Run: headless pygame with SDL's dummy video driver; simulated clock (each Clock.tick advances the game by its frame time, no real sleeping); random seed 0; keys injected as events and as key.get_pressed() state; no mouse input.
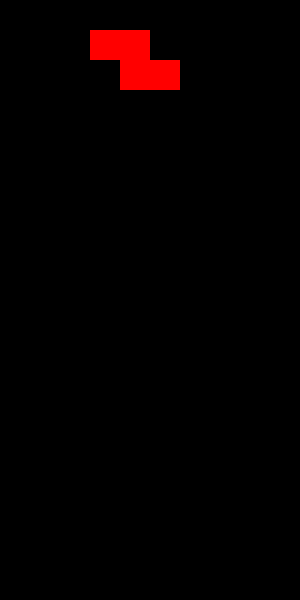
Frame 1 of 4 · flips 1–60 · no input
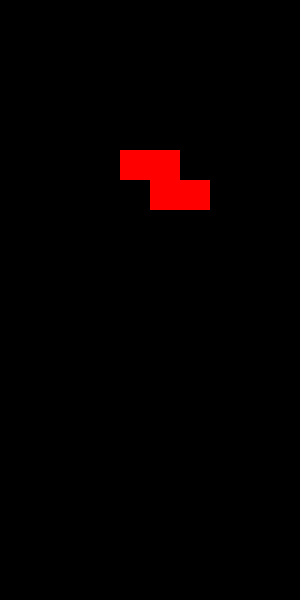
Frame 2 of 4 · flips 61–180 · tapped SPACE, RETURN · held RIGHT (→), D
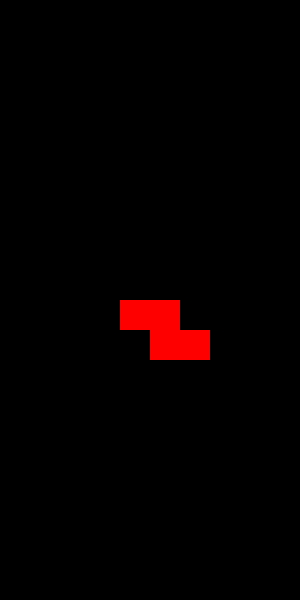
Frame 3 of 4 · flips 181–300 · held DOWN (↓), S
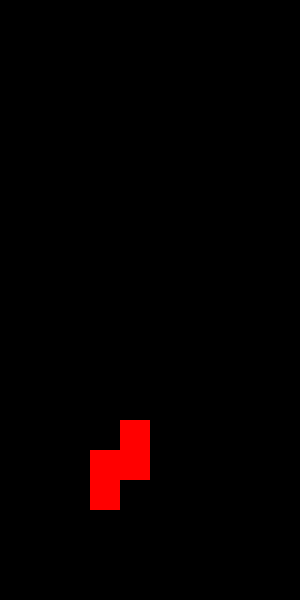
Frame 4 of 4 · flips 301–420 · held LEFT (←), A, UP (↑), W

The pygame program that drew these frames:

import pygame
import random

pygame.init()

genislik = 300 
yukseklik = 600 
blok_boyutu = 30

ekran = pygame.display.set_mode((genislik, yukseklik))
pygame.display.set_caption("Tetris")


RENKLER = [
    (0, 255, 255),  
    (0, 0, 255),   
    (255, 165, 0), 
    (255, 255, 0), 
    (0, 255, 0),  
    (128, 0, 128), 
    (255, 0, 0)    
]


SEKILLER = [
    [[1, 1, 1, 1]],  
    [[1, 0, 0],
     [1, 1, 1]],    
    [[0, 0, 1],
     [1, 1, 1]],    
    [[1, 1],
     [1, 1]],       
    [[0, 1, 1],
     [1, 1, 0]],    
    [[0, 1, 0],
     [1, 1, 1]],    
    [[1, 1, 0],
     [0, 1, 1]]     
]


class TetrisTasi:
    def __init__(self, x, y):
        self.x = x
        self.y = y
        self.sekil = random.choice(SEKILLER)
        self.renk = RENKLER[SEKILLER.index(self.sekil)]

    def döndür(self):
        self.sekil = [list(row) for row in zip(*self.sekil[::-1])]


def tablo_olustur():
    return [[(0, 0, 0) for _ in range(10)] for _ in range(20)]

def cizim(ekran, tablo):
    ekran.fill((0, 0, 0))
    for y in range(len(tablo)):
        for x in range(len(tablo[y])):
            pygame.draw.rect(ekran, tablo[y][x],
                             (x * blok_boyutu, y * blok_boyutu, blok_boyutu, blok_boyutu), 0)

def sekil_ciz(ekran, sekil):
    for i, satir in enumerate(sekil.sekil):
        for j, deger in enumerate(satir):
            if deger:
                pygame.draw.rect(ekran, sekil.renk,
                                 ((sekil.x + j) * blok_boyutu, (sekil.y + i) * blok_boyutu, blok_boyutu, blok_boyutu), 0)


def oyun():
    saat = pygame.time.Clock()
    tablo = tablo_olustur()
    sekil = TetrisTasi(3, 0)
    düsme_zamani = 0
    hiz = 500  

    calisiyor = True
    while calisiyor:
        düsme_zamani += saat.get_rawtime()
        saat.tick()

        for etkinlik in pygame.event.get():
            if etkinlik.type == pygame.QUIT:
                calisiyor = False
            elif etkinlik.type == pygame.KEYDOWN:
                if etkinlik.key == pygame.K_LEFT:
                    sekil.x -= 1
                elif etkinlik.key == pygame.K_RIGHT:
                    sekil.x += 1
                elif etkinlik.key == pygame.K_UP:
                    sekil.döndür()
                elif etkinlik.key == pygame.K_DOWN:
                    sekil.y += 1

        if düsme_zamani > hiz:
            sekil.y += 1
            düsme_zamani = 0

        
        cizim(ekran, tablo)
        sekil_ciz(ekran, sekil)
        pygame.display.update()

    pygame.quit()

def oyun():
    saat = pygame.time.Clock()
    tablo = tablo_olustur()
    sekil = TetrisTasi(3, 0)
    sonraki_sekil = TetrisTasi(3, 0)
    düsme_zamani = 0
    hiz = 500 

    def geçerli_hamle(sekil, tablo):
        for i, satir in enumerate(sekil.sekil):
            for j, deger in enumerate(satir):
                if deger:
                    x = sekil.x + j
                    y = sekil.y + i
                    if x < 0 or x >= 10 or y >= 20:
                        return False
                    if y >= 0 and tablo[y][x] != (0, 0, 0):
                        return False
        return True

    def sabitle(sekil, tablo):
        for i, satir in enumerate(sekil.sekil):
            for j, deger in enumerate(satir):
                if deger:
                    x = sekil.x + j
                    y = sekil.y + i
                    if y >= 0:
                        tablo[y][x] = sekil.renk

    def satir_temizle(tablo):
        yeni_tablo = [satir for satir in tablo if any(kare == (0, 0, 0) for kare in satir)]
        silinen_satir_sayisi = 20 - len(yeni_tablo)
        for _ in range(silinen_satir_sayisi):
            yeni_tablo.insert(0, [(0, 0, 0) for _ in range(10)])
        return yeni_tablo

    calisiyor = True
    while calisiyor:
        düsme_zamani += saat.get_rawtime()
        saat.tick()

        for etkinlik in pygame.event.get():
            if etkinlik.type == pygame.QUIT:
                calisiyor = False
            elif etkinlik.type == pygame.KEYDOWN:
                eski_x = sekil.x
                eski_y = sekil.y
                eski_sekil = sekil.sekil

                if etkinlik.key == pygame.K_LEFT:
                    sekil.x -= 1
                elif etkinlik.key == pygame.K_RIGHT:
                    sekil.x += 1
                elif etkinlik.key == pygame.K_DOWN:
                    sekil.y += 1
                elif etkinlik.key == pygame.K_UP:
                    sekil.döndür()

                if not geçerli_hamle(sekil, tablo):
                    sekil.x = eski_x
                    sekil.y = eski_y
                    sekil.sekil = eski_sekil

        if düsme_zamani > hiz:
            sekil.y += 1
            if not geçerli_hamle(sekil, tablo):
                sekil.y -= 1
                sabitle(sekil, tablo)
                tablo = satir_temizle(tablo)
                sekil = sonraki_sekil
                sonraki_sekil = TetrisTasi(3, 0)
                if not geçerli_hamle(sekil, tablo):
                    print("Oyun Bitti!")
                    calisiyor = False
            düsme_zamani = 0

        
        cizim(ekran, tablo)
        sekil_ciz(ekran, sekil)
        pygame.display.update()

    pygame.quit()

oyun()
